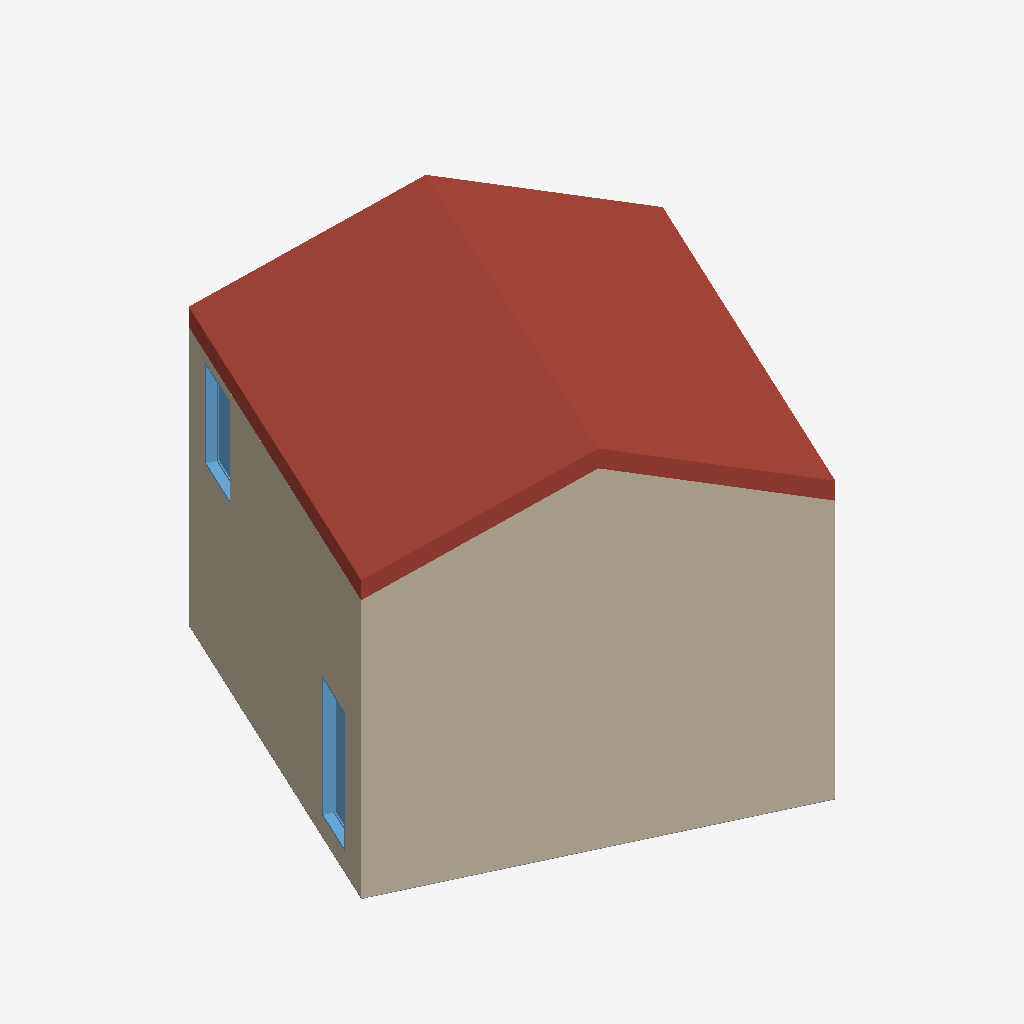
Isometric view of an IFC building model (IFC-SPF (STEP), schema IFC2X3, length unit metre), seen from the south-west, elements coloured by IFC class: 3 walls (beige), 2 roofs (red-brown), 2 windows (light blue), 1 slab (grey).
Extent 8.2 m × 8.2 m × 6.0 m (x, y, z). Storeys (3): Nivel 0 at 0.00 m; Nivel 1 at 2.50 m; cubierta at 4.50 m. Elements (12): 4 IfcWallStandardCase, 4 IfcWindow, 2 IfcRoof, 2 IfcSlab.

HEADER;
FILE_DESCRIPTION(('ViewDefinition [CoordinationView_V2.0]'),'2;1');
FILE_NAME('0001','2023-07-18T14:14:13',(''),(''),'The EXPRESS Data Manager Version 5.02.0100.07 : 28 Aug 2013','22.0.2.392 - Exporter 22.0.2.392 - Alternate UI 22.0.2.392','');
FILE_SCHEMA(('IFC2X3'));
ENDSEC;
DATA;
#119=IFCPROJECT('2ULo2GEMz6Xw$dJWdUlaC$',#41,'0001',$,$,'Nombre de proyecto','Estado de proyecto',(#111),#106);
#158=IFCSITE('2ULo2GEMz6Xw$dJWdUlaCz',#41,'Default',$,$,#157,$,$,.ELEMENT.,$,$,$,$,$);
#129=IFCBUILDING('2ULo2GEMz6Xw$dJWdUlaC_',#41,'',$,$,#32,$,'',.ELEMENT.,$,$,$);
#138=IFCBUILDINGSTOREY('2ULo2GEMz6Xw$dJWaXGQlM',#41,'Nivel 0',$,'Level:Extremo inicial 8 mm',#136,$,'Nivel 0',.ELEMENT.,0.0);
#144=IFCBUILDINGSTOREY('2ULo2GEMz6Xw$dJWaXGRsi',#41,'Nivel 1',$,'Level:Extremo inicial 8 mm',#143,$,'Nivel 1',.ELEMENT.,2.5);
#150=IFCBUILDINGSTOREY('2ULo2GEMz6Xw$dJWaXHNzR',#41,'cubierta',$,'Level:Extremo inicial 8 mm',#149,$,'cubierta',.ELEMENT.,4.5);
#703=IFCWALLSTANDARDCASE('1uu7qrhb51bAj7vM1yCW3l',#41,'Basic Wall:MUro simplificado CLT 20cm 3:415929',$,'Basic Wall:MUro simplificado CLT 20cm 3',#629,#701,'415929');
#986=IFCROOF('0gQLGzX4LFBwaqKEUdfnMc',#41,'Basic Roof:ForjadoCubierta CLT 0.278cm SIMPLIF:418292',$,'Basic Roof:ForjadoCubierta CLT 0.278cm SIMPLIF',#983,$,'418292',.NOTDEFINED.);
#836=IFCROOF('0gQLGzX4LFBwaqKEUdfnM3',#41,'Basic Roof:ForjadoCubierta CLT 0.278cm SIMPLIF:418257',$,'Basic Roof:ForjadoCubierta CLT 0.278cm SIMPLIF',#832,$,'418257',.NOTDEFINED.);
#592=IFCWALLSTANDARDCASE('1uu7qrhb51bAj7vM1yCW0G',#41,'Basic Wall:MUro simplificado CLT 20cm 3:415814',$,'Basic Wall:MUro simplificado CLT 20cm 3',#534,#590,'415814');
#441=IFCWALLSTANDARDCASE('1uu7qrhb51bAj7vM1yCW1p',#41,'Basic Wall:MUro simplificado CLT 20cm 3:415781',$,'Basic Wall:MUro simplificado CLT 20cm 3',#391,#439,'415781');
#1735=IFCWINDOW('0gQLGzX4LFBwaqKEUdfnFr',#41,'Ventana simple fija-Ejemplar:50 x 220cmMadera:419751',$,'Ventana simple fija-Ejemplar:50 x 220cmMadera',#2066,#1729,'419751',2.10000000000003,0.8);
#1573=IFCWINDOW('0gQLGzX4LFBwaqKEUdfnFR',#41,'Ventana simple fija-Ejemplar:50 x 220cmMadera:419721',$,'Ventana simple fija-Ejemplar:50 x 220cmMadera',#2092,#1567,'419721',1.52999999999998,0.900000000000005);
#761=IFCSLAB('1uu7qrhb51bAj7vM1yCWDw',#41,'Floor:ForjadoPanelMadera_0.3260cm SIMPLIF:416556',$,'Floor:ForjadoPanelMadera_0.3260cm SIMPLIF',#739,#759,'416556',.FLOOR.);
ENDSEC;